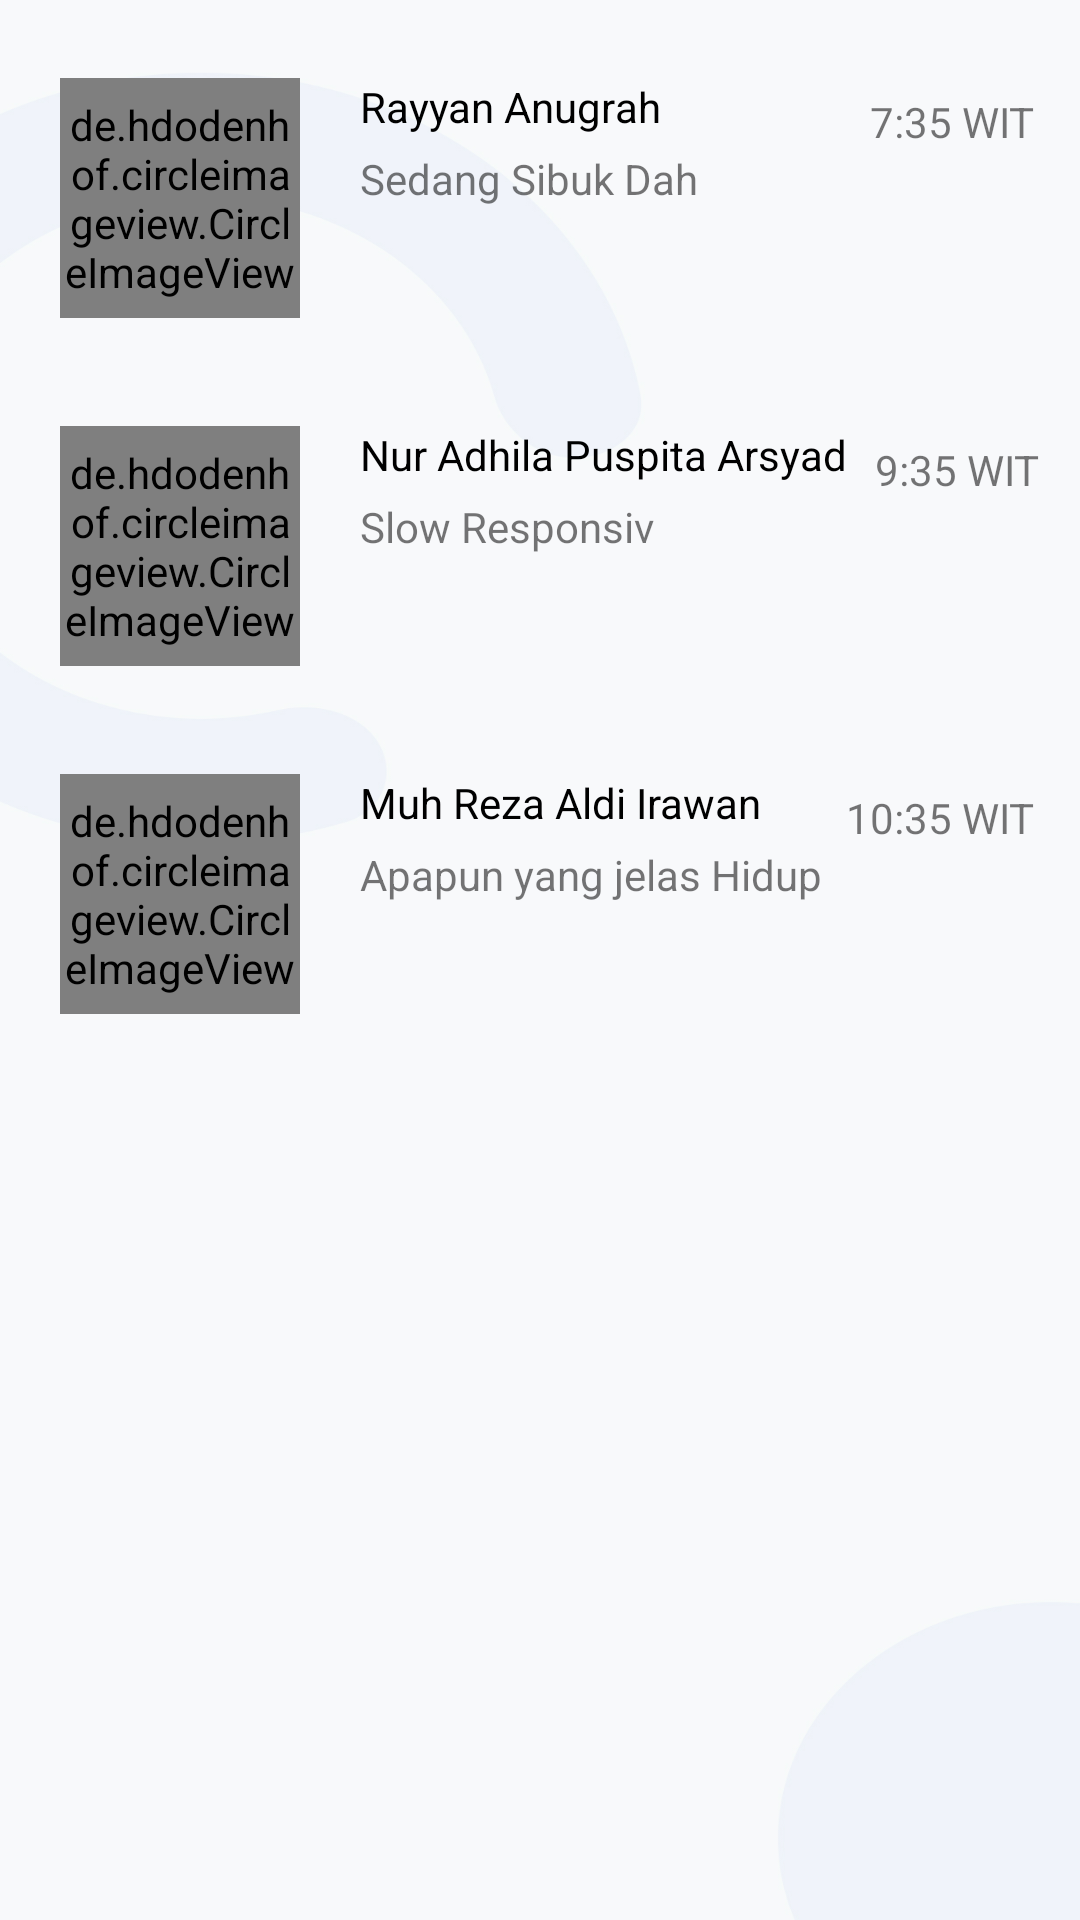

Android layout source for this screen:
<!-- AndroidManifest.xml: application theme Theme.InventoryApp -->
<!-- res/layout/activity_pencipta.xml -->
<?xml version="1.0" encoding="utf-8"?>
<LinearLayout xmlns:android="http://schemas.android.com/apk/res/android"
    xmlns:tools="http://schemas.android.com/tools"
    android:orientation="vertical"
    android:layout_width="match_parent"
    android:layout_height="match_parent"
    android:background="@drawable/onboarding_background"
    tools:context=".Pencipta">



    <RelativeLayout
        android:layout_width="match_parent"
        android:layout_height="wrap_content"
        android:layout_marginTop="16dp">

        <LinearLayout
            android:layout_width="wrap_content"
            android:layout_height="wrap_content"
            android:layout_marginVertical="10dp"
            android:orientation="horizontal">

            <de.hdodenhof.circleimageview.CircleImageView
                android:id="@+id/profile_pic"
                android:layout_width="80dp"
                android:layout_height="80dp"
                android:layout_marginStart="20dp"
                android:src="@drawable/usr"/>


            <LinearLayout
                android:layout_width="wrap_content"
                android:layout_height="wrap_content"
                android:layout_marginStart="20dp"
                android:orientation="vertical">

           <TextView
               android:layout_width="wrap_content"
               android:layout_height="match_parent"
                android:textColor="@color/black"
               android:text="Rayyan Anugrah"
               />

                <TextView
                    android:id="@+id/lastMessage1"
                    android:layout_width="wrap_content"
                    android:layout_height="wrap_content"
                    android:layout_marginTop="5dp"
                    android:text="Sedang Sibuk Dah"/>

            </LinearLayout>
        </LinearLayout>

        <TextView
            android:id="@+id/msgtime1"
            android:layout_width="wrap_content"
            android:layout_height="wrap_content"
            android:layout_alignParentRight="true"
            android:padding="15dp"
            android:text="7:35 WIT" />
    </RelativeLayout>



    <RelativeLayout
        android:layout_width="match_parent"
        android:layout_height="wrap_content"
        android:layout_marginTop="16dp">

        <LinearLayout
            android:layout_width="wrap_content"
            android:layout_height="wrap_content"
            android:layout_marginVertical="10dp"
            android:orientation="horizontal">

            <de.hdodenhof.circleimageview.CircleImageView
                android:id="@+id/dila"
                android:layout_width="80dp"
                android:layout_height="80dp"
                android:layout_marginStart="20dp"
                android:src="@drawable/usr2" />


            <LinearLayout
                android:layout_width="wrap_content"
                android:layout_height="wrap_content"
                android:layout_marginStart="20dp"
                android:orientation="vertical">

                <TextView
                    android:layout_width="wrap_content"
                    android:layout_height="match_parent"
                    android:textColor="@color/black"
                    android:text="Nur Adhila Puspita Arsyad" />

                <TextView
                    android:id="@+id/lastMessage2"
                    android:layout_width="wrap_content"
                    android:layout_height="wrap_content"
                    android:layout_marginTop="5dp"
                    android:text="Slow Responsiv" />

            </LinearLayout>
        </LinearLayout>

        <TextView
            android:id="@+id/msgtime2"
            android:layout_width="wrap_content"
            android:layout_height="wrap_content"
            android:layout_alignParentRight="true"
            android:layout_marginRight="-2dp"
            android:padding="15dp"
            android:text="9:35 WIT" />
    </RelativeLayout>



    <RelativeLayout
        android:layout_width="match_parent"
        android:layout_height="wrap_content"
        android:layout_marginTop="16dp"
        >

        <LinearLayout
            android:layout_width="wrap_content"
            android:layout_height="wrap_content"
            android:layout_marginVertical="10dp"
            android:orientation="horizontal">

            <de.hdodenhof.circleimageview.CircleImageView
                android:id="@+id/reza"
                android:layout_width="80dp"
                android:layout_height="80dp"
                android:layout_marginStart="20dp"
                android:src="@drawable/usr3" />


            <LinearLayout
                android:layout_width="wrap_content"
                android:layout_height="wrap_content"
                android:layout_marginStart="20dp"
                android:orientation="vertical">

                <TextView
                    android:layout_width="wrap_content"
                    android:layout_height="match_parent"
                    android:text="Muh Reza Aldi Irawan"
                    android:textColor="@color/black" />

                <TextView
                    android:id="@+id/lastMessage3"
                    android:layout_width="wrap_content"
                    android:layout_height="wrap_content"
                    android:layout_marginTop="5dp"
                    android:text="Apapun yang jelas Hidup" />

            </LinearLayout>
        </LinearLayout>

        <TextView
            android:id="@+id/msgtime3"
            android:layout_width="wrap_content"
            android:layout_height="wrap_content"
            android:layout_alignParentRight="true"
            android:padding="15dp"
            android:text="10:35 WIT" />
    </RelativeLayout>

</LinearLayout>
<!-- resources referenced by this layout -->
<resources>
  <color name="black">#FF000000</color>
  <!-- drawable onboarding_background: jpg bitmap (drawable-v24, 101282 bytes) -->
  <!-- drawable usr: png bitmap (drawable-v24, 134034 bytes) -->
  <!-- drawable usr2: png bitmap (drawable-v24, 66619 bytes) -->
  <!-- drawable usr3: png bitmap (drawable-v24, 68494 bytes) -->
  <style name="Theme.InventoryApp" parent="Theme.MaterialComponents.DayNight.NoActionBar.Bridge">
          
          <item name="colorPrimary">@color/purple_500</item>
          <item name="colorPrimaryVariant">@color/primary</item>
          <item name="colorOnPrimary">@color/white</item>
          
          <item name="colorSecondary">@color/teal_200</item>
          <item name="colorSecondaryVariant">@color/teal_700</item>
          <item name="colorOnSecondary">@color/black</item>
          
          <item name="android:statusBarColor" tools:targetApi="l">?attr/colorPrimaryVariant</item>
          
      </style>
  <color name="purple_500">#F5FFEF</color>
  <color name="primary">#050CFC</color>
  <color name="white">#FFFFFFFF</color>
  <color name="teal_200">#FF03DAC5</color>
  <color name="teal_700">#FF018786</color>
</resources>
